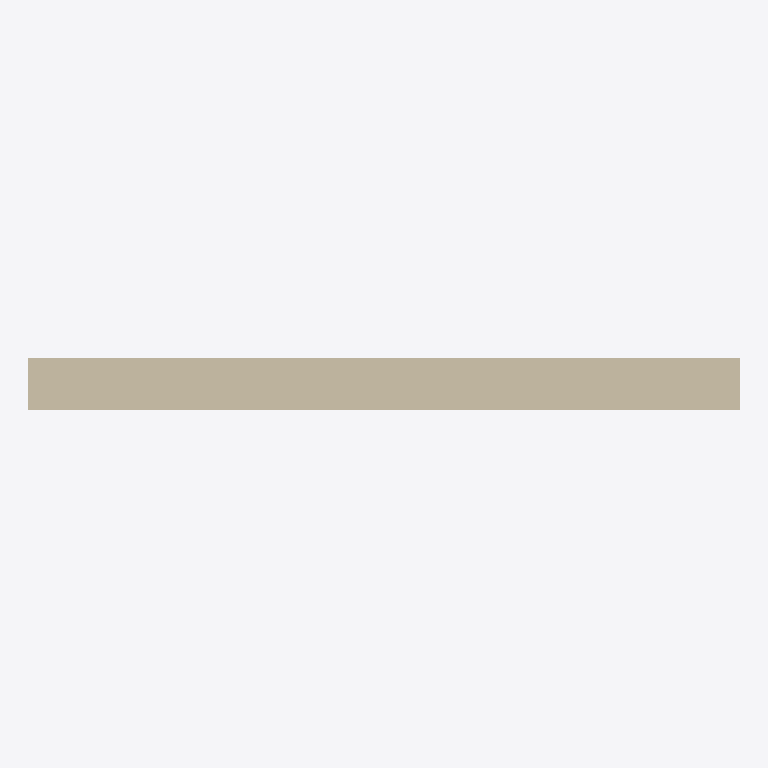
Plan cut of the same IFC building model at storey 'Level 1' (level 4.00 m, cut at 5.40 m), seen from above with north up, elements coloured by IFC class: 1 wall (beige). Cut surfaces are drawn darker.
Extent 4.0 m × 0.3 m × 8.0 m (x, y, z). Storeys (2): Level 0 at 0.00 m; Level 1 at 4.00 m. Elements (1): 1 IfcWall.

HEADER;
FILE_DESCRIPTION(('ViewDefinition[DesignTransferView]'),'2;1');
FILE_NAME('/dev/null','2026-07-20T13:37:47+02:00',(''),(''),'IfcOpenShell 0.8.4.post1','IfcOpenShell 0.8.4.post1','Nobody');
FILE_SCHEMA(('IFC4'));
ENDSEC;
DATA;
#8=IFCPROJECT('2$1LAsj$T3CPRLiPZ7TYcL',#33,'Project Number',$,$,'Project Name','Project Status',(#38),#37);
#9=IFCSITE('3Uowq3eITvMCMKM8eXfmUe',#33,'Default',$,$,#44,$,$,.ELEMENT.,(51,30,23,112487),(0,-7,-37,-956022),0.0,$,$);
#10=IFCBUILDING('1$w90WMP0ZFduN3yipr6RC',#33,'Default Building',$,$,#47,$,$,.ELEMENT.,$,$,#2);
#11=IFCBUILDINGSTOREY('3Zu5Bv0LOHrPC1002nFYUj',#33,'Level 0',$,'Level:Circle Head - Project Datum',#69,$,'Level 0',.ELEMENT.,0.0);
#12=IFCBUILDINGSTOREY('15Z0v90RiHrPC2000mFIUj',#33,'Level 1',$,'Level:Circle Head - Project Datum',#83,$,'Level 1',.ELEMENT.,4000.0);
#50=IFCWALL('2kCJKIGWPDEvQR1xKLhpFL',#33,'Basic Wall:Wall-Ext_102Bwk-75Ins-100LBlk-12P:314531',$,'Basic Wall:Wall-Ext_102Bwk-75Ins-100LBlk-12P',#55,#79,'314531',$);
ENDSEC;
